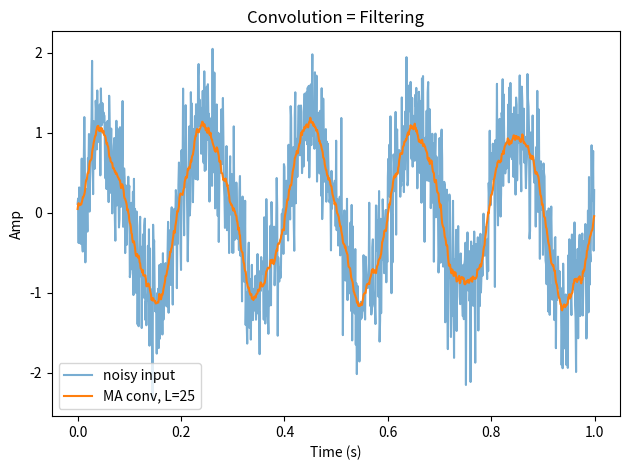
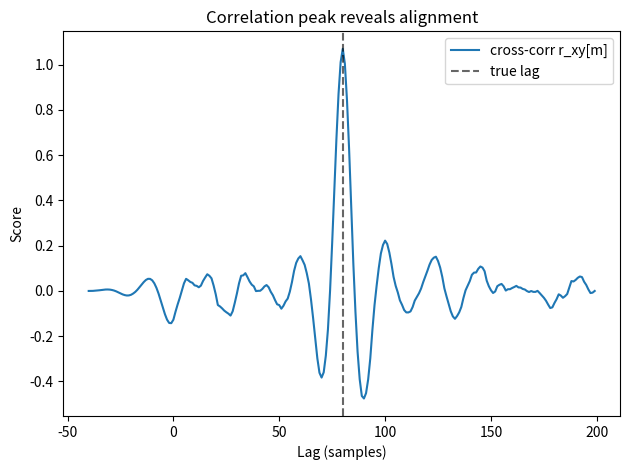
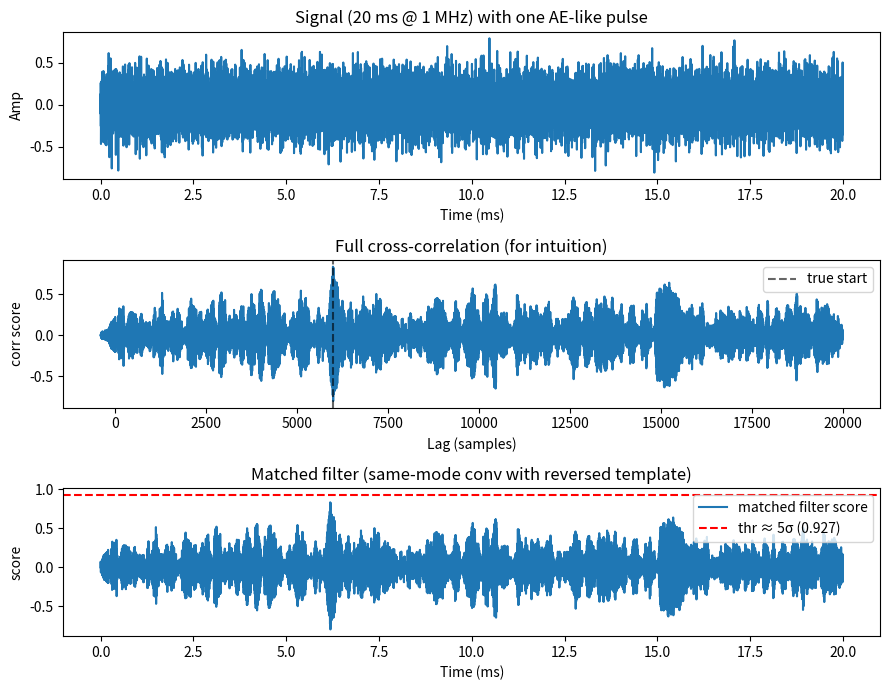

These figures' Python source, in order:
# day3_conv_corr.py
import numpy as np
import matplotlib.pyplot as plt

# ---------- utilities ----------
def make_time(fs, dur_s):
    N = int(round(fs*dur_s))
    n = np.arange(N)
    t = n / fs
    return t, n

def conv_naive(x, h):
    """Pure-Python convolution (valid for teaching; slow)."""
    x = np.asarray(x, float)
    h = np.asarray(h, float)
    N = len(x); M = len(h)
    y = np.zeros(N+M-1, dtype=float)
    for n in range(N):
        y[n:n+M] += x[n] * h
    return y

def corr_naive(x, y):
    """Cross-correlation r_xy[m] = sum_n x[n] y[n+m]; full range."""
    x = np.asarray(x, float)
    y = np.asarray(y, float)
    return np.correlate(x, y, mode="full")  # numpy already does the right thing

def same_convolution(x, h):
    """Convolution with 'same' size output (centered)."""
    return np.convolve(x, h, mode="same")

# ---------- demo 1: convolution as filtering ----------
def demo_convolution_smoothing():
    fs, dur = 1000, 1.0
    t, _ = make_time(fs, dur)
    # signal: sin + noise
    x = np.sin(2*np.pi*5*t) + 0.5*np.random.randn(len(t))
    # a simple moving-average filter h[n] (boxcar of length L)
    L = 25
    h = np.ones(L)/L
    y = same_convolution(x, h)

    plt.figure()
    plt.plot(t, x, label="noisy input", alpha=0.6)
    plt.plot(t, y, label=f"MA conv, L={L}")
    plt.xlabel("Time (s)"); plt.ylabel("Amp"); plt.title("Convolution = Filtering")
    plt.legend(); plt.tight_layout(); plt.show()

# ---------- demo 2: corr = conv with reversed template ----------
def demo_corr_equals_conv_reverse():
    fs, dur = 200, 1.0
    t, _ = make_time(fs, dur)
    # template: short pulse
    L = 41
    n = np.arange(L)
    templ = np.exp(-n/10.0) * np.sin(2*np.pi*10*n/fs)
    templ /= np.linalg.norm(templ) + 1e-12  # normalize energy

    # signal: zeros + template at an offset + small noise
    x = 0.05*np.random.randn(len(t))
    offset = 80
    x[offset:offset+L] += templ  # embed template

    # correlation (full)
    r = np.correlate(x, templ, mode="full")
    # convolution with time-reversed template
    h_rev = templ[::-1]
    c = np.convolve(x, h_rev, mode="full")

    # The two should be (nearly) identical (floating error aside)
    diff = np.max(np.abs(r - c))
    print(f"max|corr - conv(rev)| = {diff:.3e}")

    # Plot around the expected peak
    lags = np.arange(-len(templ)+1, len(x))
    plt.figure()
    plt.plot(lags, r, label="cross-corr r_xy[m]")
    plt.xlabel("Lag (samples)"); plt.ylabel("Score")
    plt.title("Correlation peak reveals alignment")
    plt.axvline(offset, color='k', linestyle='--', alpha=0.6, label="true lag")
    plt.legend(); plt.tight_layout(); plt.show()

# ---------- demo 3: matched filter detection ----------
def make_ae_pulse(fs, L, f0=50e3, decay_ms=0.4):
    """
    AE-like pulse: decaying sinusoid at f0 (Hz), sampled at fs (Hz), length L samples.
    """
    n = np.arange(L)
    t = n / fs
    tau = decay_ms/1000.0
    pulse = np.exp(-t/tau) * np.sin(2*np.pi*f0*t)
    # zero-mean and energy normalize for a clean correlator
    pulse -= pulse.mean()
    pulse /= (np.linalg.norm(pulse) + 1e-12)
    return pulse

def matched_filter_detect():
    fs = 1_000_000  # 1 MHz like your data (we'll keep durations tiny for speed)
    dur = 0.02      # 20 ms record
    t, _ = make_time(fs, dur)
    N = len(t)

    # Build a template (AE-like)
    L = 400        # 400 samples @1 MHz = 0.4 ms
    templ = make_ae_pulse(fs, L, f0=80e3, decay_ms=0.25)

    # Make a signal with noise and ONE embedded pulse at unknown time
    rng = np.random.default_rng(0)
    x = 0.2 * rng.standard_normal(N)  # noise
    start = 6000                      # where pulse starts
    x[start:start+L] += 0.8 * templ   # embed scaled pulse

    # Matched filter: correlate with template
    rfull = np.correlate(x, templ, mode="full")
    lags = np.arange(-len(templ)+1, len(x))   # alignment of template start vs signal start

    # Convert to "same"-length score aligned to signal index
    score = np.convolve(x, templ[::-1], mode="same")  # same as correlation centered
    # Estimate noise-only std of the score using regions far from the pulse
    margin = 2000
    noise_zone = np.r_[score[:start-margin], score[start+L+margin:]]
    sigma = noise_zone.std() + 1e-9
    thr = 5.0 * sigma  # ~"5-sigma" threshold (informal today)

    # Find detections (indexes where score crosses threshold)
    hits = np.where(score > thr)[0]

    # Plots
    fig, axs = plt.subplots(3, 1, figsize=(9, 7), sharex=False)
    axs[0].plot(t*1e3, x)
    axs[0].set_title("Signal (20 ms @ 1 MHz) with one AE-like pulse")
    axs[0].set_ylabel("Amp")
    axs[0].set_xlabel("Time (ms)")

    axs[1].plot(lags, rfull)
    axs[1].set_title("Full cross-correlation (for intuition)")
    axs[1].set_ylabel("corr score"); axs[1].set_xlabel("Lag (samples)")
    axs[1].axvline(start, color='k', linestyle='--', alpha=0.6, label="true start")
    axs[1].legend()

    axs[2].plot(np.arange(N)/fs*1e3, score, label="matched filter score")
    axs[2].axhline(thr, color='r', linestyle='--', label=f"thr ≈ 5σ ({thr:.3f})")
    if hits.size:
        axs[2].scatter(hits/fs*1e3, score[hits], s=12, label="detections")
    axs[2].set_title("Matched filter (same-mode conv with reversed template)")
    axs[2].set_xlabel("Time (ms)"); axs[2].set_ylabel("score")
    axs[2].legend()
    plt.tight_layout(); plt.show()

if __name__ == "__main__":
    np.set_printoptions(precision=3, suppress=True)
    demo_convolution_smoothing()
    demo_corr_equals_conv_reverse()
    matched_filter_detect()
